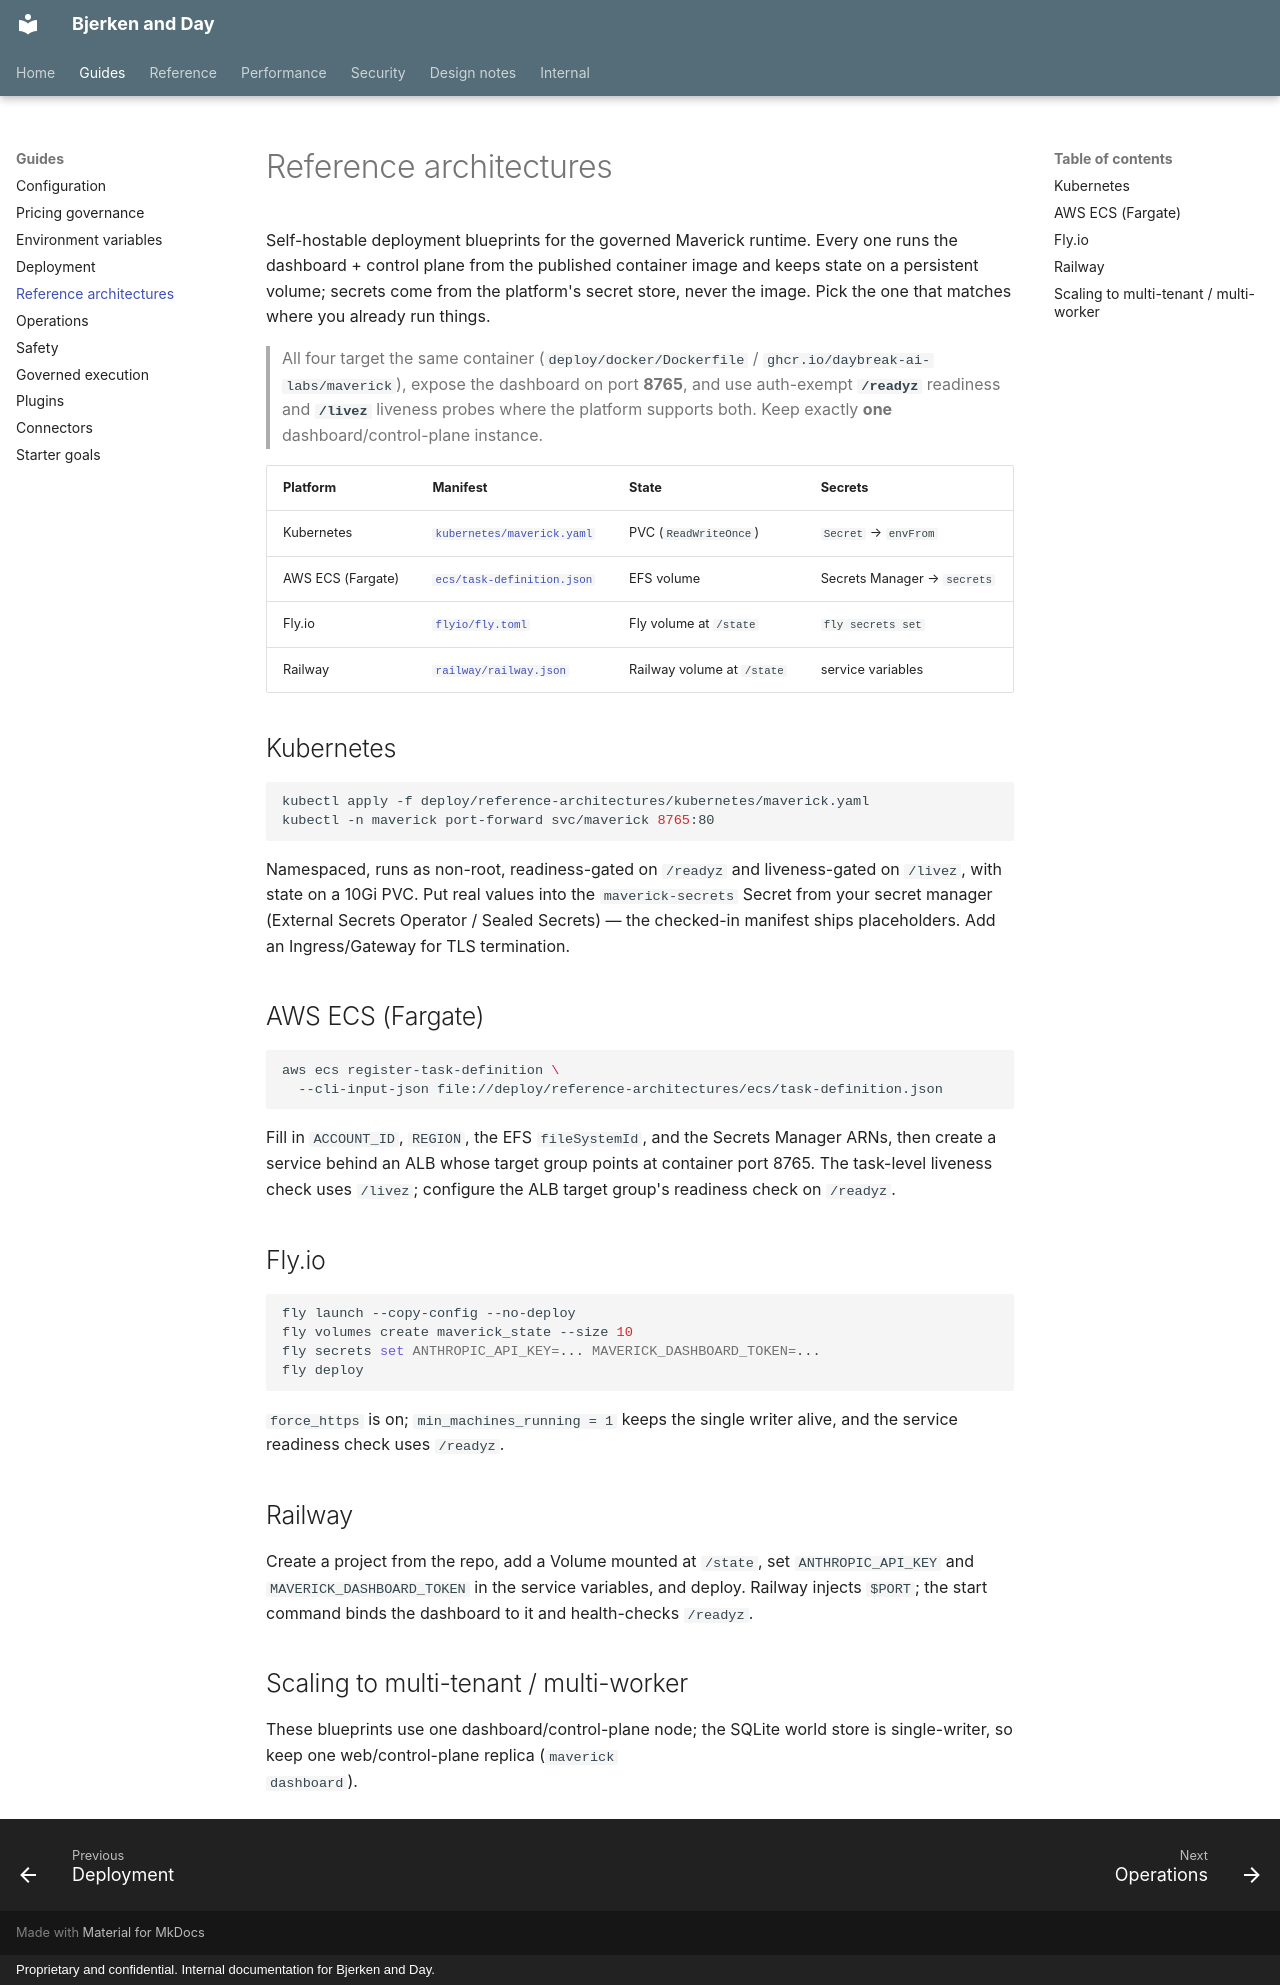

repository: Daybreak-AI-Labs/Law_Firm · page: reference-architectures/index.html · generator: mkdocs · copyright: Proprietary and confidential. Internal documentation for Bjerken and Day.

# Reference architectures

Self-hostable deployment blueprints for the governed Maverick runtime. Every
one runs the dashboard + control plane from the published container image and
keeps state on a persistent volume; secrets come from the platform's secret
store, never the image. Pick the one that matches where you already run things.

> All four target the same container (`deploy/docker/Dockerfile` /
> `ghcr.io/daybreak-ai-labs/maverick`), expose the dashboard on port **8765**, and
> use auth-exempt **`/readyz`** readiness and **`/livez`** liveness probes where
> the platform supports both. Keep exactly **one** dashboard/control-plane
> instance.

| Platform | Manifest | State | Secrets |
|---|---|---|---|
| Kubernetes | [`kubernetes/maverick.yaml`](https://github.com/Daybreak-AI-Labs/Law_Firm/blob/main/deploy/reference-architectures/kubernetes/maverick.yaml) | PVC (`ReadWriteOnce`) | `Secret` → `envFrom` |
| AWS ECS (Fargate) | [`ecs/task-definition.json`](https://github.com/Daybreak-AI-Labs/Law_Firm/blob/main/deploy/reference-architectures/ecs/task-definition.json) | EFS volume | Secrets Manager → `secrets` |
| Fly.io | [`flyio/fly.toml`](https://github.com/Daybreak-AI-Labs/Law_Firm/blob/main/deploy/reference-architectures/flyio/fly.toml) | Fly volume at `/state` | `fly secrets set` |
| Railway | [`railway/railway.json`](https://github.com/Daybreak-AI-Labs/Law_Firm/blob/main/deploy/reference-architectures/railway/railway.json) | Railway volume at `/state` | service variables |

## Kubernetes

```bash
kubectl apply -f deploy/reference-architectures/kubernetes/maverick.yaml
kubectl -n maverick port-forward svc/maverick 8765:80
```

Namespaced, runs as non-root, readiness-gated on `/readyz` and liveness-gated
on `/livez`, with state on a 10Gi PVC. Put real values into the
`maverick-secrets` Secret from your secret manager (External Secrets Operator /
Sealed Secrets) — the checked-in manifest ships placeholders. Add an
Ingress/Gateway for TLS termination.

## AWS ECS (Fargate)

```bash
aws ecs register-task-definition \
  --cli-input-json file://deploy/reference-architectures/ecs/task-definition.json
```

Fill in `ACCOUNT_ID`, `REGION`, the EFS `fileSystemId`, and the Secrets Manager
ARNs, then create a service behind an ALB whose target group points at
container port 8765. The task-level liveness check uses `/livez`; configure the
ALB target group's readiness check on `/readyz`.

## Fly.io

```bash
fly launch --copy-config --no-deploy
fly volumes create maverick_state --size 10
fly secrets set ANTHROPIC_API_KEY=... MAVERICK_DASHBOARD_TOKEN=...
fly deploy
```

`force_https` is on; `min_machines_running = 1` keeps the single writer alive,
and the service readiness check uses `/readyz`.

## Railway

Create a project from the repo, add a Volume mounted at `/state`, set
`ANTHROPIC_API_KEY` and `MAVERICK_DASHBOARD_TOKEN` in the service variables, and
deploy. Railway injects `$PORT`; the start command binds the dashboard to it and
health-checks `/readyz`.

## Scaling to multi-tenant / multi-worker

These blueprints use one dashboard/control-plane node; the SQLite world
store is single-writer, so keep one web/control-plane replica (`maverick
dashboard`).
